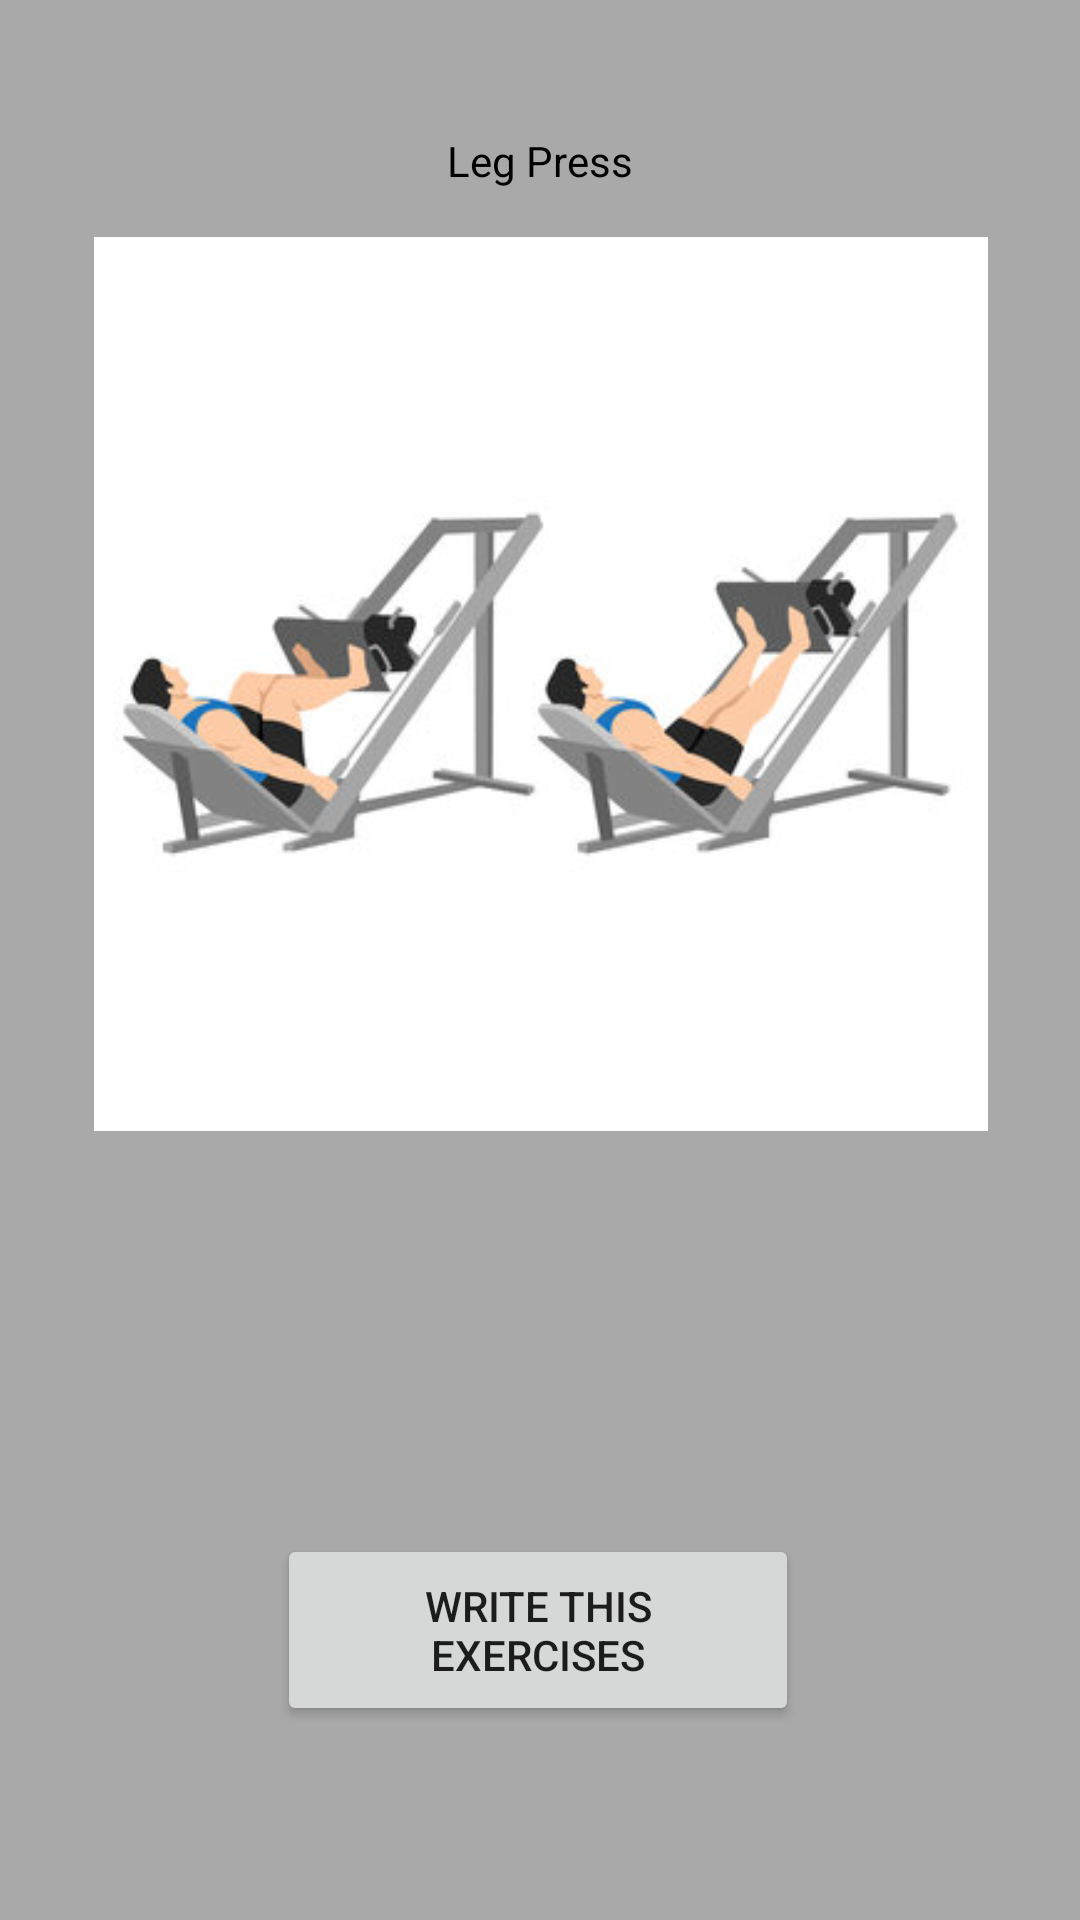

Produce the Android XML layout that renders to this screen, including the resource entries it uses.
<!-- AndroidManifest.xml: application theme Theme.Fitness -->
<!-- res/layout/activity_leg_press.xml -->
<?xml version="1.0" encoding="utf-8"?>
<androidx.constraintlayout.widget.ConstraintLayout xmlns:android="http://schemas.android.com/apk/res/android"
    xmlns:app="http://schemas.android.com/apk/res-auto"
    xmlns:tools="http://schemas.android.com/tools"
    android:layout_width="match_parent"
    android:layout_height="match_parent"
    tools:context=".controller.LegPressActivity"
    android:background="#A9A9A9">

    <TextView
        android:id="@+id/textViewLegPress"
        android:layout_width="wrap_content"
        android:layout_height="wrap_content"
        android:layout_marginTop="44dp"
        android:text="Leg Press"
        android:textColor="#000000"
        app:layout_constraintEnd_toEndOf="parent"
        app:layout_constraintStart_toStartOf="parent"
        app:layout_constraintTop_toTopOf="parent" />

    <ImageView
        android:id="@+id/imageViewLegPress"
        android:layout_width="311dp"
        android:layout_height="298dp"
        android:layout_marginTop="16dp"
        app:layout_constraintEnd_toEndOf="parent"
        app:layout_constraintStart_toStartOf="parent"
        app:layout_constraintTop_toBottomOf="@+id/textViewLegPress"
        app:srcCompat="@drawable/img_5" />

    <TextView
        android:id="@+id/description_LegPress"
        android:layout_width="wrap_content"
        android:layout_height="wrap_content"
        android:text=" "
        android:textColor="#000000"
        app:layout_constraintBottom_toTopOf="@+id/button_LegPress"
        app:layout_constraintEnd_toEndOf="parent"
        app:layout_constraintStart_toStartOf="parent"
        app:layout_constraintTop_toBottomOf="@+id/imageViewLegPress"
        app:layout_constraintVertical_bias="0.159"
        tools:ignore="SpeakableTextPresentCheck" />

    <Button
        android:id="@+id/button_LegPress"
        android:layout_width="174dp"
        android:layout_height="64dp"
        android:text="Write this exercises"
        app:layout_constraintBottom_toBottomOf="parent"
        app:layout_constraintEnd_toEndOf="parent"
        app:layout_constraintHorizontal_bias="0.497"
        app:layout_constraintStart_toStartOf="parent"
        app:layout_constraintTop_toBottomOf="@+id/imageViewLegPress"
        app:layout_constraintVertical_bias="0.675" />

</androidx.constraintlayout.widget.ConstraintLayout>
<!-- resources referenced by this layout -->
<resources>
  <!-- drawable img_5: png bitmap (drawable-v24, 47910 bytes) -->
  <style name="Theme.Fitness" parent="Theme.MaterialComponents.DayNight.DarkActionBar">
          
          <item name="colorPrimary">#B22222</item>
          <item name="colorPrimaryVariant">#B22222</item>
          <item name="colorOnPrimary">@color/white</item>
          
          <item name="colorSecondary">@color/teal_200</item>
          <item name="colorSecondaryVariant">@color/teal_700</item>
          <item name="colorOnSecondary">@color/black</item>
          
          <item name="android:statusBarColor">?attr/colorPrimaryVariant</item>
          
      </style>
  <!-- not gathered from this repository: default colours our renderer supplied (Android Studio template values) -->
  <color name="teal_200">#FF03DAC5</color>
  <color name="teal_700">#FF018786</color>
  <color name="black">#FF000000</color>
  <color name="white">#FFFFFFFF</color>
</resources>
